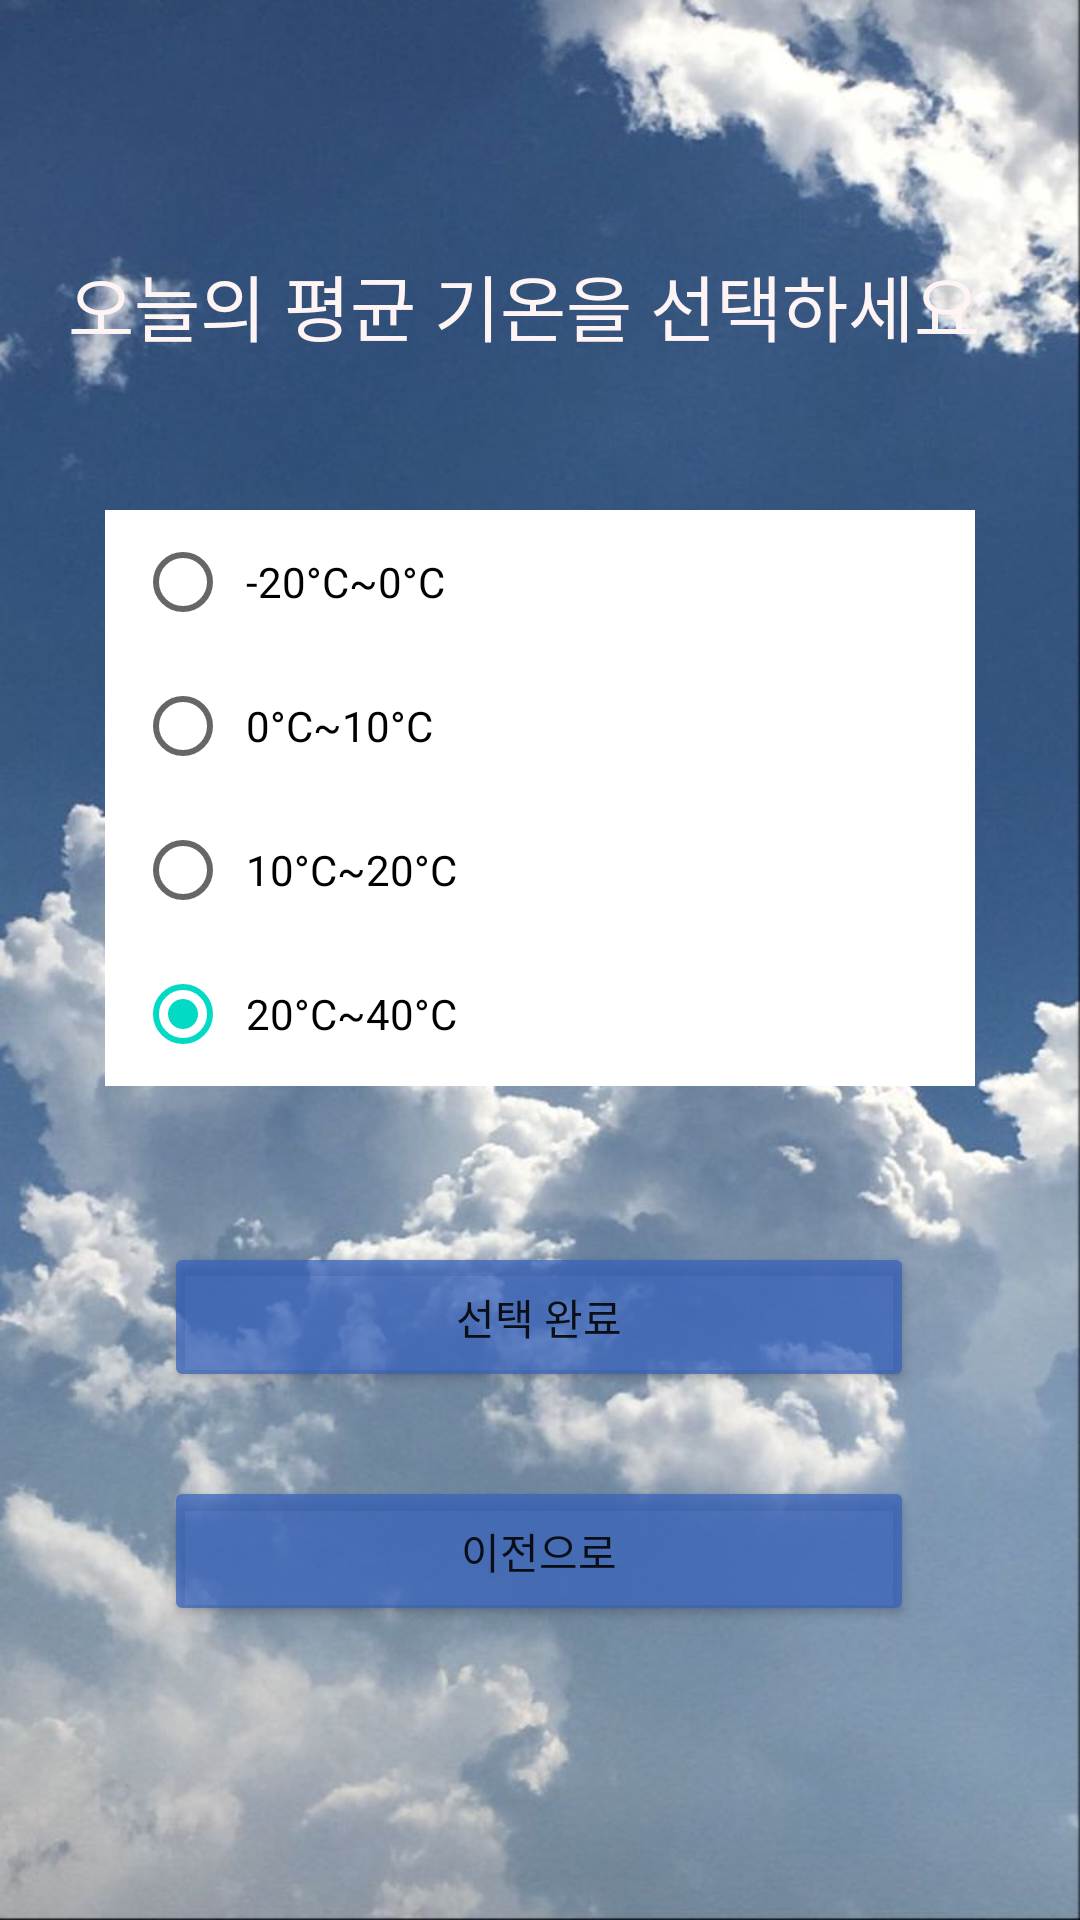

Produce the Android XML layout that renders to this screen, including the resource entries it uses.
<!-- AndroidManifest.xml: application theme Theme.Fin_202010069 -->
<!-- res/layout/activity2.xml -->
<?xml version="1.0" encoding="utf-8"?>
<androidx.constraintlayout.widget.ConstraintLayout xmlns:android="http://schemas.android.com/apk/res/android"
    xmlns:app="http://schemas.android.com/apk/res-auto"
    xmlns:tools="http://schemas.android.com/tools"
    android:layout_width="match_parent"
    android:layout_height="match_parent"
    android:background="@drawable/sky">

    <TextView
        android:id="@+id/textView"
        android:layout_width="314dp"
        android:layout_height="38dp"
        android:layout_marginTop="84dp"
        android:text="오늘의 평균 기온을 선택하세요"
        android:textColor="#FFF4F4"
        android:textSize="24sp"
        app:layout_constraintEnd_toEndOf="parent"
        app:layout_constraintHorizontal_bias="0.494"
        app:layout_constraintStart_toStartOf="parent"
        app:layout_constraintTop_toTopOf="parent" />

    <RadioGroup
        android:id="@+id/radioGroup"
        android:layout_width="290dp"
        android:layout_height="wrap_content"
        android:layout_marginTop="48dp"
        android:background="#FFFFFF"
        android:paddingLeft="10dp"
        android:paddingRight="10dp"
        app:layout_constraintEnd_toEndOf="parent"
        app:layout_constraintStart_toStartOf="parent"
        app:layout_constraintTop_toBottomOf="@+id/textView">

        <RadioButton
            android:id="@+id/radioButton1"
            android:layout_width="match_parent"
            android:layout_height="wrap_content"
            android:padding="5dp"
            android:text="-20°C~0°C" />

        <RadioButton
            android:id="@+id/radioButton2"
            android:layout_width="match_parent"
            android:layout_height="wrap_content"
            android:padding="5dp"
            android:text="0°C~10°C" />

        <RadioButton
            android:id="@+id/radioButton3"
            android:layout_width="match_parent"
            android:layout_height="wrap_content"
            android:padding="5dp"
            android:text="10°C~20°C" />

        <RadioButton
            android:id="@+id/radioButton4"
            android:layout_width="match_parent"
            android:layout_height="wrap_content"
            android:checked="true"
            android:padding="5dp"
            android:text="20°C~40°C" />
    </RadioGroup>

    <Button
        android:id="@+id/button3"
        android:layout_width="250dp"
        android:layout_height="50dp"
        android:layout_marginTop="52dp"
        android:backgroundTint="#BA3662BC"
        android:text="선택 완료"
        app:layout_constraintEnd_toEndOf="parent"
        app:layout_constraintHorizontal_bias="0.496"
        app:layout_constraintStart_toStartOf="parent"
        app:layout_constraintTop_toBottomOf="@+id/radioGroup" />

    <Button
        android:id="@+id/button4"
        android:layout_width="250dp"
        android:layout_height="50dp"
        android:layout_marginTop="28dp"
        android:backgroundTint="#BA3662BC"
        android:text="이전으로"
        app:layout_constraintEnd_toEndOf="parent"
        app:layout_constraintHorizontal_bias="0.497"
        app:layout_constraintStart_toStartOf="parent"
        app:layout_constraintTop_toBottomOf="@+id/button3" />
</androidx.constraintlayout.widget.ConstraintLayout>
<!-- resources referenced by this layout -->
<resources>
  <!-- drawable sky: jpg bitmap (drawable, 68036 bytes) -->
  <style name="Theme.Fin_202010069" parent="Theme.MaterialComponents.DayNight.DarkActionBar">
          
          <item name="colorPrimary">@color/purple_500</item>
          <item name="colorPrimaryVariant">@color/purple_700</item>
          <item name="colorOnPrimary">@color/white</item>
          
          <item name="colorSecondary">@color/teal_200</item>
          <item name="colorSecondaryVariant">@color/teal_700</item>
          <item name="colorOnSecondary">@color/black</item>
          
          <item name="android:statusBarColor" tools:targetApi="l">?attr/colorPrimaryVariant</item>
          
      </style>
  <!-- not gathered from this repository: default colours our renderer supplied (Android Studio template values) -->
  <color name="purple_500">#FF6200EE</color>
  <color name="purple_700">#FF3700B3</color>
  <color name="teal_200">#FF03DAC5</color>
  <color name="teal_700">#FF018786</color>
  <color name="black">#FF000000</color>
  <color name="white">#FFFFFFFF</color>
</resources>
